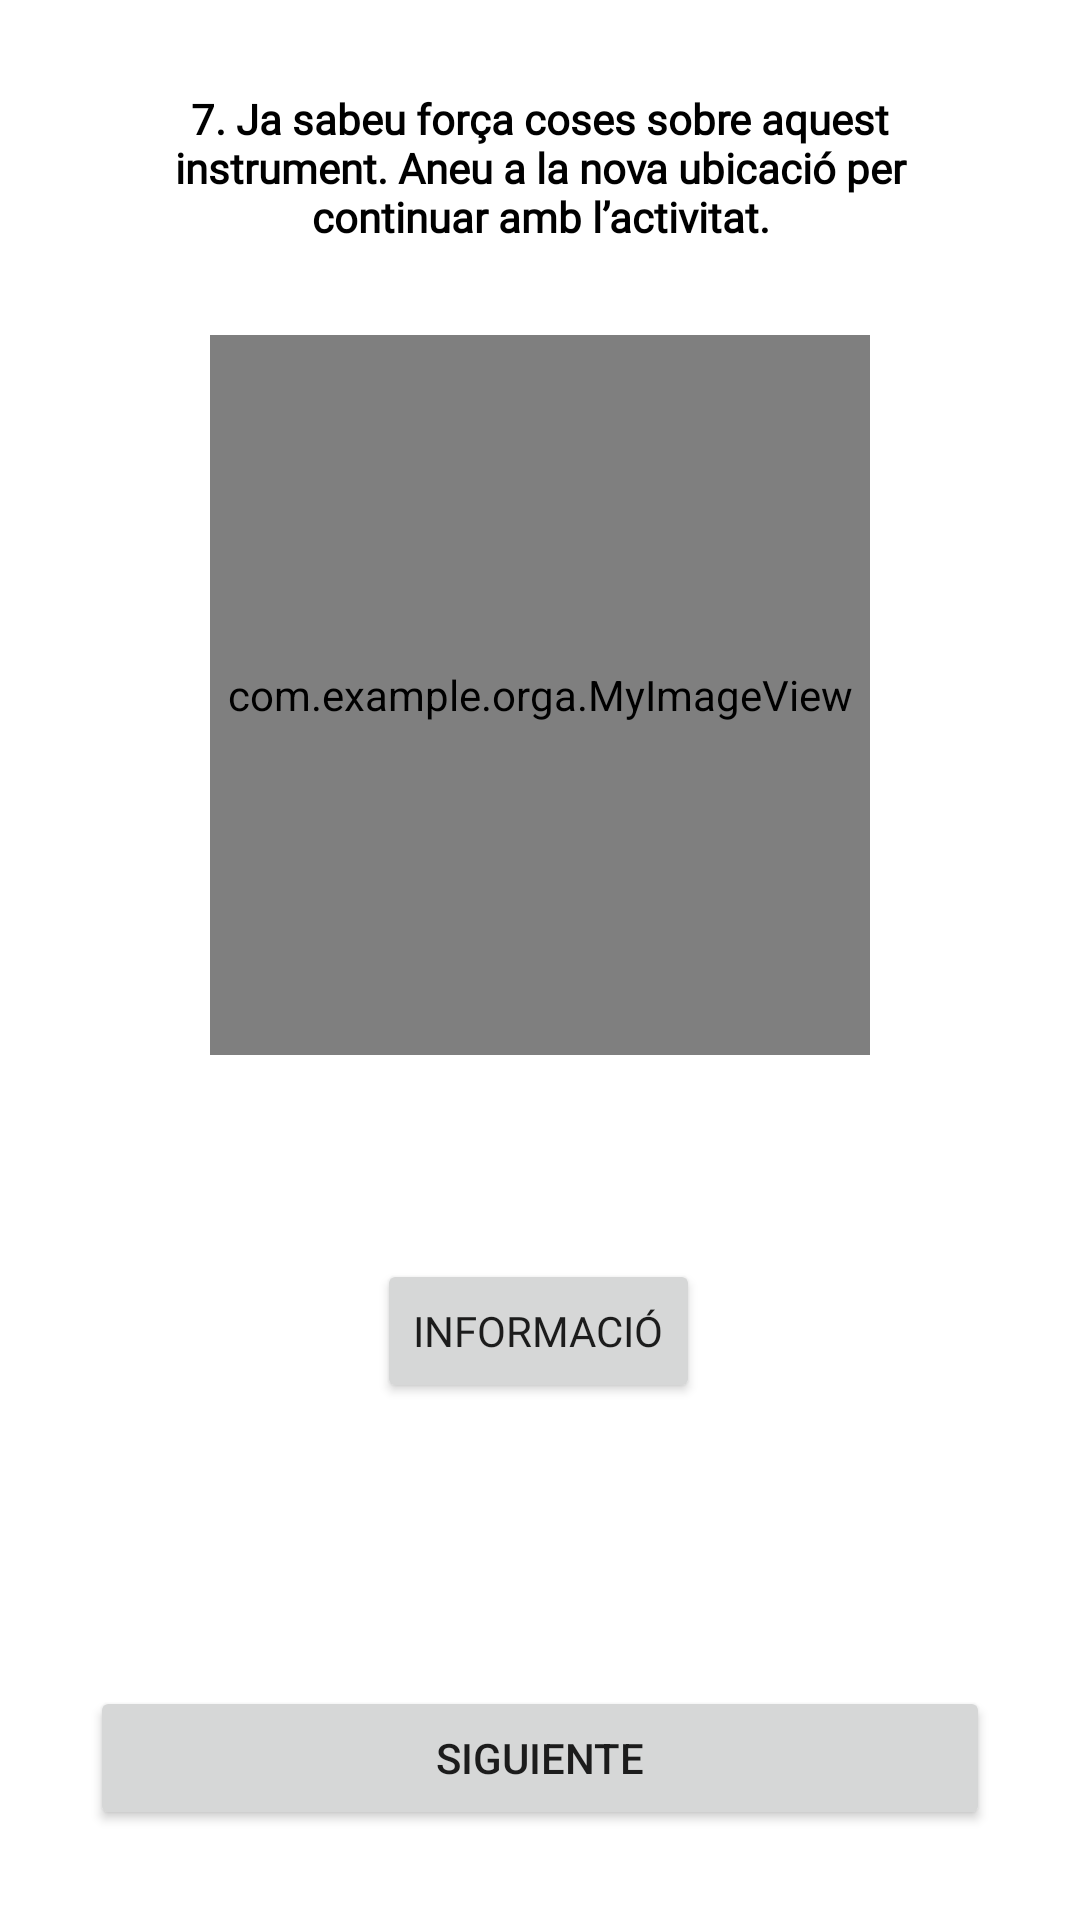

This screen was rendered from an Android layout file. Write that file and the resources it references.
<!-- AndroidManifest.xml: application theme Theme.Orga -->
<!-- res/layout/activity_joc_set.xml -->
<?xml version="1.0" encoding="utf-8"?>
<androidx.constraintlayout.widget.ConstraintLayout xmlns:android="http://schemas.android.com/apk/res/android"
    android:layout_width="match_parent"
    android:layout_height="match_parent"
    xmlns:app="http://schemas.android.com/apk/res-auto">

    <TextView
        android:id="@+id/textjoc5"
        android:layout_width="match_parent"
        android:layout_height="wrap_content"
        android:layout_marginHorizontal="20dp"
        android:layout_marginTop="30dp"
        android:text="@string/joc7"
        android:textSize="@dimen/midaNormal"
        android:textAlignment="center"
        android:textStyle="bold"
        android:textColor="@color/border_color"
        android:fontFamily="@font/happymonkey_regular"
        android:paddingHorizontal="30dp"
        app:layout_constraintEnd_toEndOf="parent"
        app:layout_constraintStart_toStartOf="parent"
        app:layout_constraintTop_toTopOf="parent" />

    <com.example.orga.MyImageView
        android:id="@+id/imagen2Joc5"
        android:layout_width="220dp"
        android:layout_height="240dp"
        android:layout_marginTop="30dp"
        android:src="@drawable/drawing4"
        app:layout_constraintEnd_toEndOf="parent"
        app:layout_constraintStart_toStartOf="parent"
        app:layout_constraintTop_toBottomOf="@id/textjoc5" />


    <Button
        android:id="@+id/infoJoc7"
        android:layout_width="wrap_content"
        android:layout_height="wrap_content"
        android:layout_marginTop="68dp"
        android:fontFamily="@font/happymonkey_regular"
        android:text="Informació"
        app:layout_constraintEnd_toEndOf="parent"
        app:layout_constraintHorizontal_bias="0.498"
        app:layout_constraintStart_toStartOf="parent"
        app:layout_constraintTop_toBottomOf="@+id/imagen2Joc5" />

    <Button
        android:id="@id/siguiente"
        android:layout_width="match_parent"
        android:layout_height="wrap_content"
        android:layout_margin="30dp"
        android:text="@string/siguiente"
        app:layout_constraintBottom_toBottomOf="parent"
        app:layout_constraintEnd_toEndOf="parent"
        app:layout_constraintStart_toStartOf="parent" />

</androidx.constraintlayout.widget.ConstraintLayout>
<!-- resources referenced by this layout -->
<resources>
  <color name="border_color">#FF000000</color>
  <string name="joc7">7. Ja sabeu força coses sobre aquest instrument. Aneu a la nova ubicació per continuar amb l’activitat.</string>
  <string name="siguiente">Siguiente</string>
  <style name="Theme.Orga" parent="Theme.MaterialComponents.DayNight.NoActionBar">
          
          <item name="colorPrimary">@color/purple_500</item>
          <item name="colorPrimaryVariant">@color/purple_700</item>
          <item name="colorOnPrimary">@color/white</item>
          
          <item name="colorSecondary">@color/teal_200</item>
          <item name="colorSecondaryVariant">@color/teal_700</item>
          <item name="colorOnSecondary">@color/black</item>
          
          <item name="android:statusBarColor">?attr/colorPrimaryVariant</item>
          
      </style>
  <color name="purple_500">#FF6200EE</color>
  <color name="purple_700">#FF3700B3</color>
  <color name="white">#FFFFFFFF</color>
  <color name="teal_200">#FF03DAC5</color>
  <color name="teal_700">#FFFFFFFF</color>
  <color name="black">#FFFFFFFF</color>
</resources>
